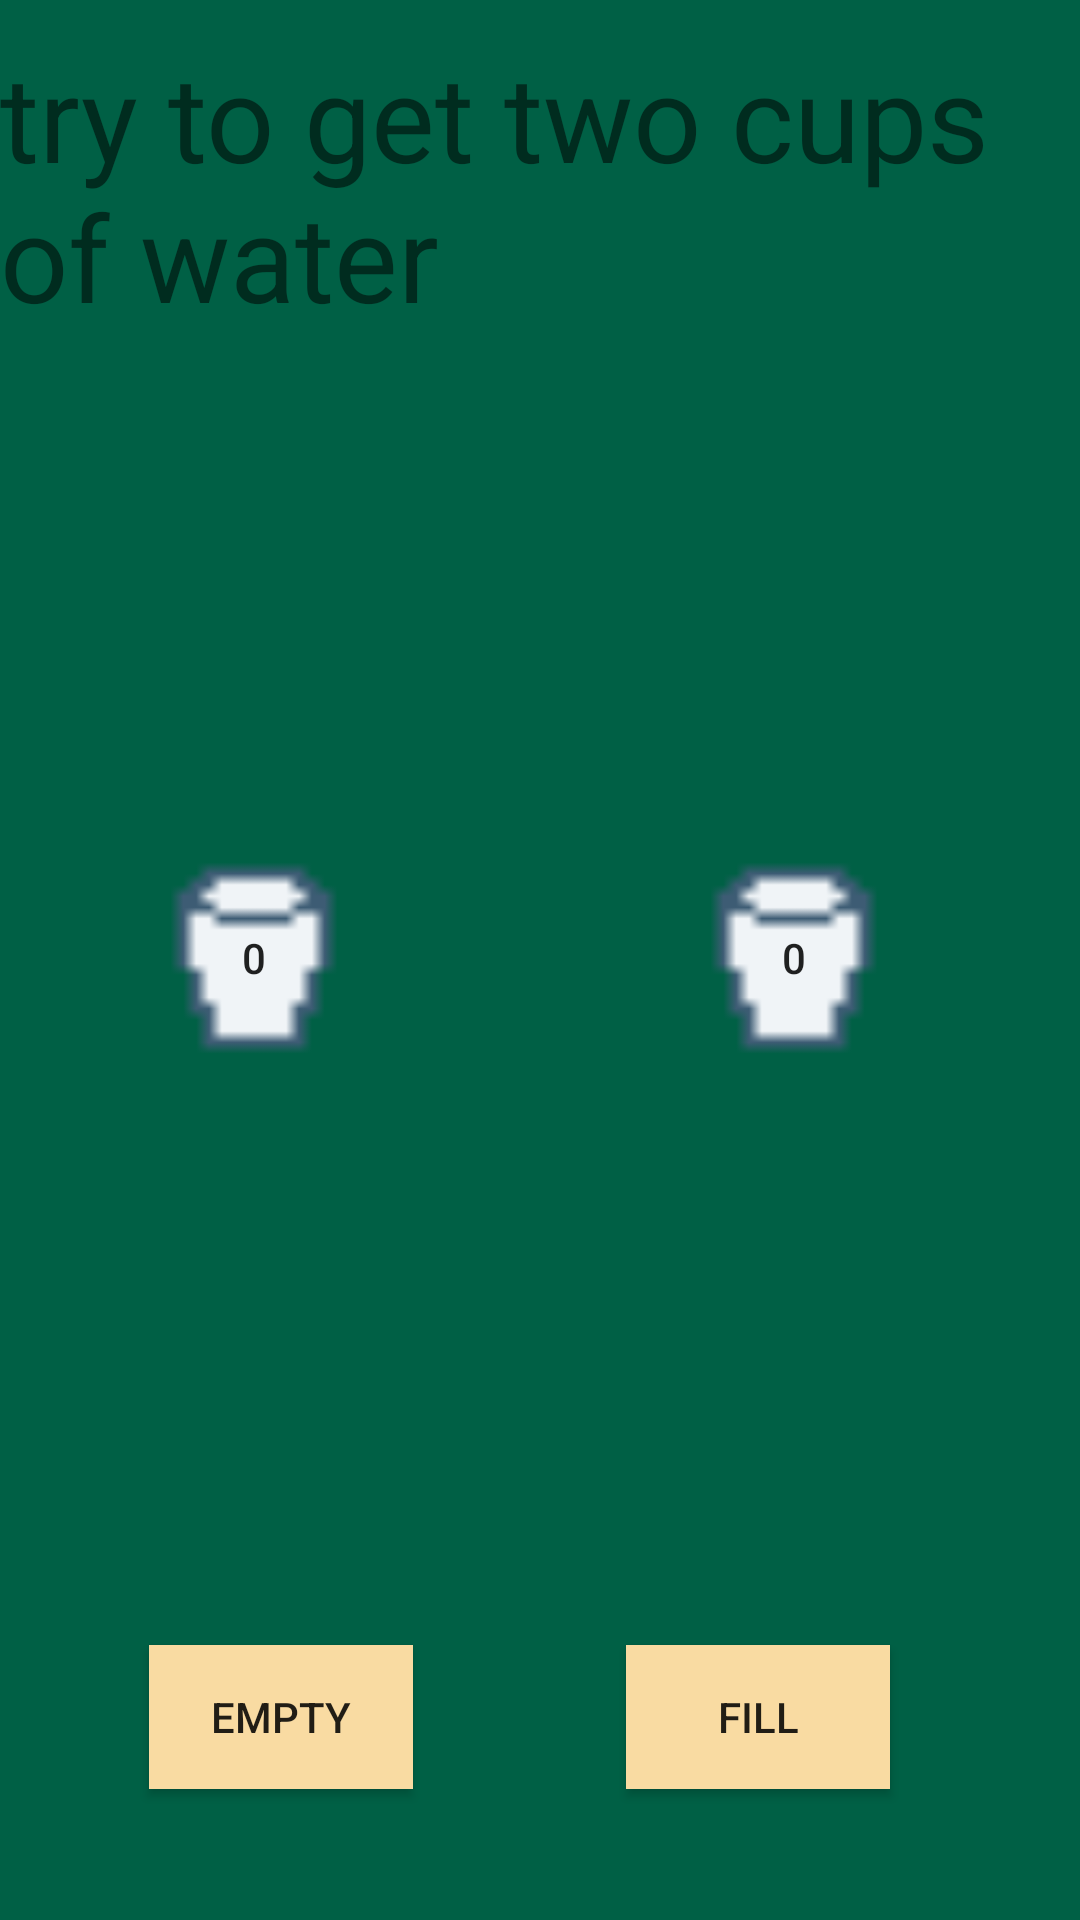

Android layout source for this screen:
<!-- AndroidManifest.xml: application theme Theme.FillCupProb2 -->
<!-- res/layout/activity_main.xml -->
<?xml version="1.0" encoding="utf-8"?>
<androidx.constraintlayout.widget.ConstraintLayout xmlns:android="http://schemas.android.com/apk/res/android"
    xmlns:app="http://schemas.android.com/apk/res-auto"
    xmlns:tools="http://schemas.android.com/tools"
    android:layout_width="match_parent"
    android:layout_height="match_parent"
    android:background="@color/background"
    tools:context=".fillCupPuzzleOne">


    <TextView
        android:id="@+id/textView"
        android:layout_width="wrap_content"
        android:layout_height="wrap_content"
        android:textSize="40dp"
        android:text="@string/instructions"
        app:layout_constraintBottom_toBottomOf="parent"
        app:layout_constraintLeft_toLeftOf="parent"
        app:layout_constraintRight_toRightOf="parent"
        app:layout_constraintTop_toTopOf="parent"
        app:layout_constraintVertical_bias="0.022" />

    <Button
        android:id="@+id/empty"
        android:layout_width="wrap_content"
        android:layout_height="wrap_content"
        android:text="@string/empty"
        android:background="@color/buttons"
        app:layout_constraintBottom_toBottomOf="parent"
        app:layout_constraintEnd_toEndOf="parent"
        app:layout_constraintHorizontal_bias="0.182"
        app:layout_constraintStart_toStartOf="parent"
        app:layout_constraintTop_toTopOf="parent"
        app:layout_constraintVertical_bias="0.926" />

    <Button
        android:id="@+id/fill"
        android:layout_width="wrap_content"
        android:layout_height="wrap_content"
        android:text="@string/fill"
        android:background="@color/buttons"
        app:layout_constraintBottom_toBottomOf="parent"
        app:layout_constraintEnd_toEndOf="parent"
        app:layout_constraintHorizontal_bias="0.767"
        app:layout_constraintStart_toStartOf="parent"
        app:layout_constraintTop_toTopOf="parent"
        app:layout_constraintVertical_bias="0.926" />

    <Button
        android:id="@+id/fiveUnitCUp"
        android:layout_width="60dp"
        android:layout_height="90dp"
        android:text="0"
        android:background="@drawable/cupzero"
        app:layout_constraintBottom_toBottomOf="parent"
        app:layout_constraintEnd_toEndOf="parent"
        app:layout_constraintHorizontal_bias="0.182"
        app:layout_constraintStart_toStartOf="parent"
        app:layout_constraintTop_toTopOf="parent"
        app:layout_constraintVertical_bias="0.499" />

    <Button
        android:id="@+id/threeUnitCup"
        android:layout_width="60dp"
        android:layout_height="90dp"
        android:text="0"
        android:background="@drawable/cupzero"
        app:layout_constraintBottom_toBottomOf="parent"
        app:layout_constraintEnd_toEndOf="parent"
        app:layout_constraintHorizontal_bias="0.782"
        app:layout_constraintStart_toStartOf="parent"
        app:layout_constraintTop_toTopOf="parent"
        app:layout_constraintVertical_bias="0.499"
        />

</androidx.constraintlayout.widget.ConstraintLayout>
<!-- resources referenced by this layout -->
<resources>
  <color name="background">#006045</color>
  <color name="buttons">#f9dba2</color>
  <!-- drawable cupzero: png bitmap (drawable, 210 bytes) -->
  <string name="empty">empty</string>
  <string name="fill">fill</string>
  <string name="instructions">try to get two cups of water</string>
  <style name="Theme.FillCupProb2" parent="Theme.AppCompat.Light.NoActionBar">
          
          <item name="colorPrimary">@color/purple_500</item>
          <item name="colorPrimaryVariant">@color/purple_700</item>
          <item name="colorOnPrimary">@color/white</item>
          
          <item name="colorSecondary">@color/teal_200</item>
          <item name="colorSecondaryVariant">@color/teal_700</item>
          <item name="colorOnSecondary">@color/black</item>
          
          <item name="android:statusBarColor" tools:targetApi="l">?attr/colorPrimaryVariant</item>
          
      </style>
  <color name="purple_500">#FF6200EE</color>
  <color name="purple_700">#FF3700B3</color>
  <color name="white">#FFFFFFFF</color>
  <color name="teal_200">#FF03DAC5</color>
  <color name="teal_700">#FF018786</color>
  <color name="black">#FF000000</color>
</resources>
